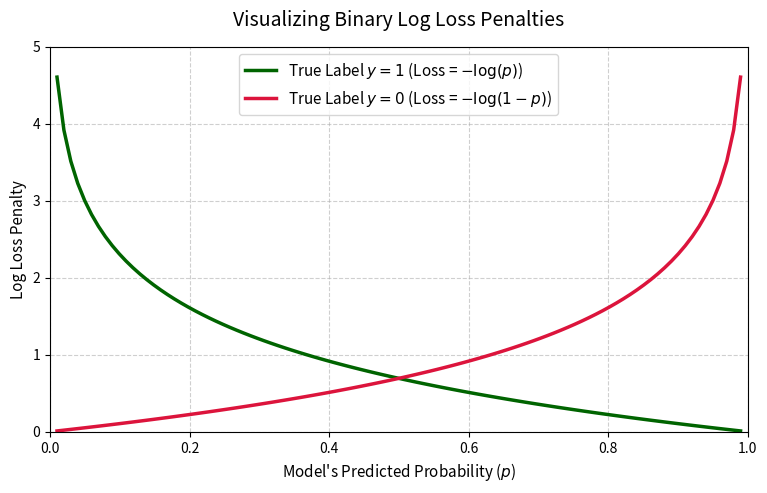

The script that saved this image:
#Code written by AI to help me understand it better
import matplotlib.pyplot as plt
import numpy as np


# 1. Define the mathematical log loss functions
def log_loss_y1(p):
    return -np.log(p)


def log_loss_y0(p):
    return -np.log(1 - p)


# 2. Generate 100 evenly spaced probabilities between 0.01 and 0.99
# We avoid exactly 0 and 1 because log(0) explodes to infinity
probs = np.linspace(0.01, 0.99, 100)

# 3. Compute the loss values using our functions
loss_if_actual_is_1 = log_loss_y1(probs)
loss_if_actual_is_0 = log_loss_y0(probs)

# 4. Create the plot using matplotlib
plt.figure(figsize=(9, 5))

# Plot both lines
plt.plot(
    probs,
    loss_if_actual_is_1,
    label="True Label $y = 1$ (Loss = $-\log(p)$)",
    color="darkgreen",
    linewidth=2.5,
)
plt.plot(
    probs,
    loss_if_actual_is_0,
    label="True Label $y = 0$ (Loss = $-\log(1-p)$)",
    color="crimson",
    linewidth=2.5,
)

# Style and annotate the graph
plt.title("Visualizing Binary Log Loss Penalties", fontsize=14, pad=15)
plt.xlabel("Model's Predicted Probability ($p$)", fontsize=11)
plt.ylabel("Log Loss Penalty", fontsize=11)
plt.xlim(0, 1)
plt.ylim(0, 5)  # Constrain y-axis since loss climbs towards infinity near the edges
plt.grid(True, linestyle="--", alpha=0.6)
plt.legend(fontsize=11, loc="upper center")

# Display the final graph
plt.show()
